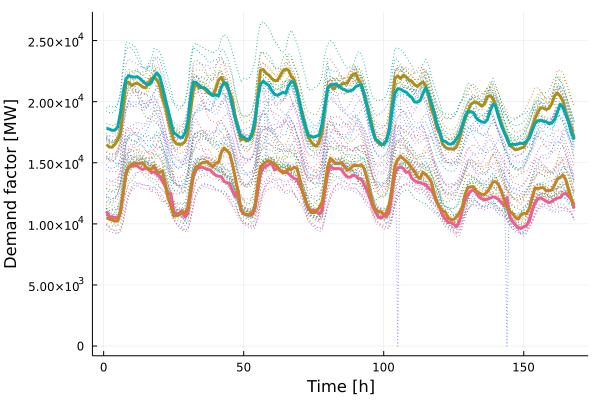

Values plotted in this chart, from the file beside it:
x1, x2, x3, x4
16499, 17812, 11029, 10500
16288, 17765, 10587, 10399
16269, 17653, 10546, 10315
16500, 17670, 10526, 10216
16848, 17903, 10437, 10259
17405, 19085, 11004, 10944
19597, 20827, 12509, 12626
21511, 21856, 14227, 14113
21580, 22136, 14644, 14625
21307, 22029, 14732, 14875
21469, 22012, 14745, 14973
21510, 22048, 14743, 14947
21372, 21885, 14561, 14964
21190, 21662, 14440, 14978
21128, 21476, 14569, 14684
21542, 21401, 14545, 14426
21892, 21536, 14198, 14481
21984, 22055, 14247, 14736
21797, 22354, 14082, 14261
21307, 22066, 13888, 14210
20323, 21208, 13487, 14348
19678, 20185, 13088, 13243
18611, 19313, 12422, 12079
17674, 18287, 12478, 11496
16826, 17449, 11023, 10648
16546, 17311, 10784, 10666
16492, 17105, 10859, 10754
16547, 17060, 11082, 10919
16702, 17414, 10571, 10913
17350, 18270, 10811, 11267
19209, 20269, 12328, 12693
20925, 21595, 13839, 14100
21535, 21590, 14441, 14620
21112, 21368, 14583, 14754
21192, 21157, 14640, 14983
21048, 21120, 14560, 15042
20776, 20965, 14444, 15096
20616, 20687, 14423, 14875
20602, 20483, 14182, 14667
21013, 20577, 13967, 14969
21769, 20455, 13904, 15034
22001, 21187, 13866, 15822
21557, 21561, 13466, 16217
21202, 21452, 13378, 15987
20775, 20627, 13299, 15781
20146, 19590, 12699, 14871
18713, 18614, 12193, 13817
17969, 17780, 12744, 12605
16876, 17185, 11121, 11172
16951, 17112, 10817, 10834
16782, 16923, 10787, 10743
16868, 16931, 10691, 10748
17242, 17425, 10724, 10869
18004, 18492, 11254, 11403
20486, 20215, 12630, 13244
22581, 21422, 14146, 14675
22633, 21673, 14581, 14874
22328, 21472, 14711, 15076
22172, 21334, 14862, 15162
21900, 20901, 14969, 15012
... 108 more rows
